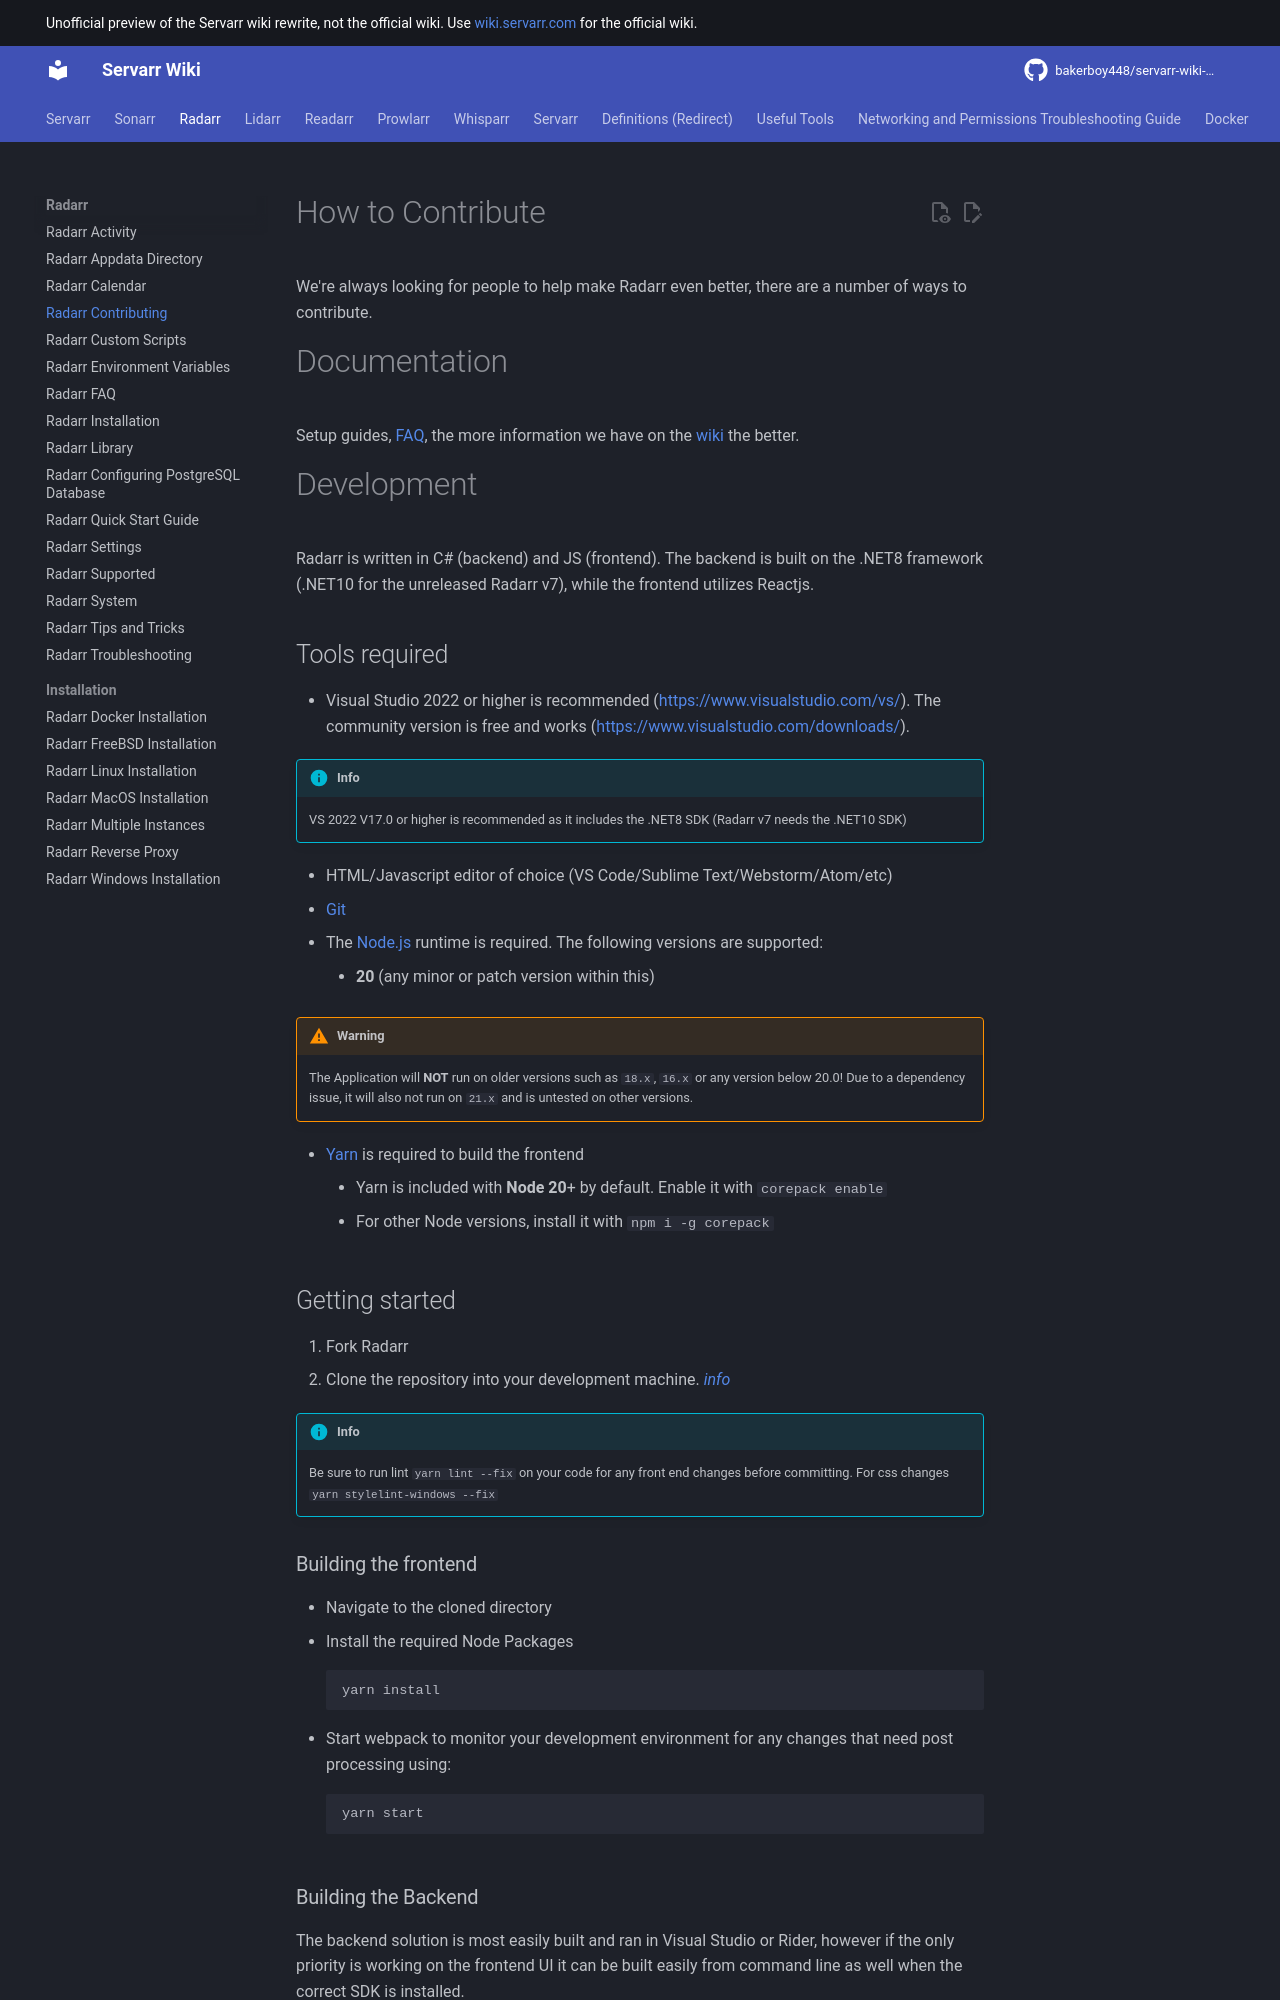

repository: bakerboy448/servarr-wiki-mkdocs · page: radarr/contributing/index.html · generator: mkdocs

---
title: Radarr Contributing
description: Guide for contributing to Radarr development including setup, building, testing, and submitting changes
tags:
  - radarr
  - development
  - contributing
  - guide
  - setup
---
# How to Contribute

We're always looking for people to help make Radarr even better, there are a number of ways to contribute.

# Documentation

Setup guides, [FAQ](/radarr/faq), the more information we have on the [wiki](https://wiki.servarr.com/radarr) the better.

# Development

Radarr is written in C# (backend) and JS (frontend). The backend is built on the .NET6 (and _soon_ .NET8) framework, while the frontend utilizes Reactjs.

## Tools required

- Visual Studio 2022 or higher is recommended (<https://www.visualstudio.com/vs/>). The community version is free and works (<https://www.visualstudio.com/downloads/>).

!!! info
    VS 2022 V17.0 or higher is recommended as it includes the .NET6 SDK

- HTML/Javascript editor of choice (VS Code/Sublime Text/Webstorm/Atom/etc)
- [Git](https://git-scm.com/downloads)
- The [Node.js](https://nodejs.org/) runtime is required. The following versions are supported:
  - **20** (any minor or patch version within this)

!!! warning
    The Application will **NOT** run on older versions such as `18.x`, `16.x` or any version below 20.0! Due to a dependency issue, it will also not run on `21.x` and is untested on other versions.

- [Yarn](https://yarnpkg.com/getting-started/install) is required to build the frontend
  - Yarn is included with **Node 20**+ by default. Enable it with `corepack enable`
  - For other Node versions, install it with `npm i -g corepack`

## Getting started

1. Fork Radarr
1. Clone the repository into your development machine. [_info_](https://docs.github.com/en/get-started/quickstart/fork-a-repo)

> Be sure to run lint `yarn lint --fix` on your code for any front end changes before committing.
!!! info
    For css changes `yarn stylelint-windows --fix`
### Building the frontend

- Navigate to the cloned directory
- Install the required Node Packages

     ```bash
     yarn install
     ```

- Start webpack to monitor your development environment for any changes that need post processing using:

     ```bash
     yarn start
     ```

### Building the Backend

The backend solution is most easily built and ran in Visual Studio or Rider, however if the only priority is working on the frontend UI it can be built easily from command line as well when the correct SDK is installed.
